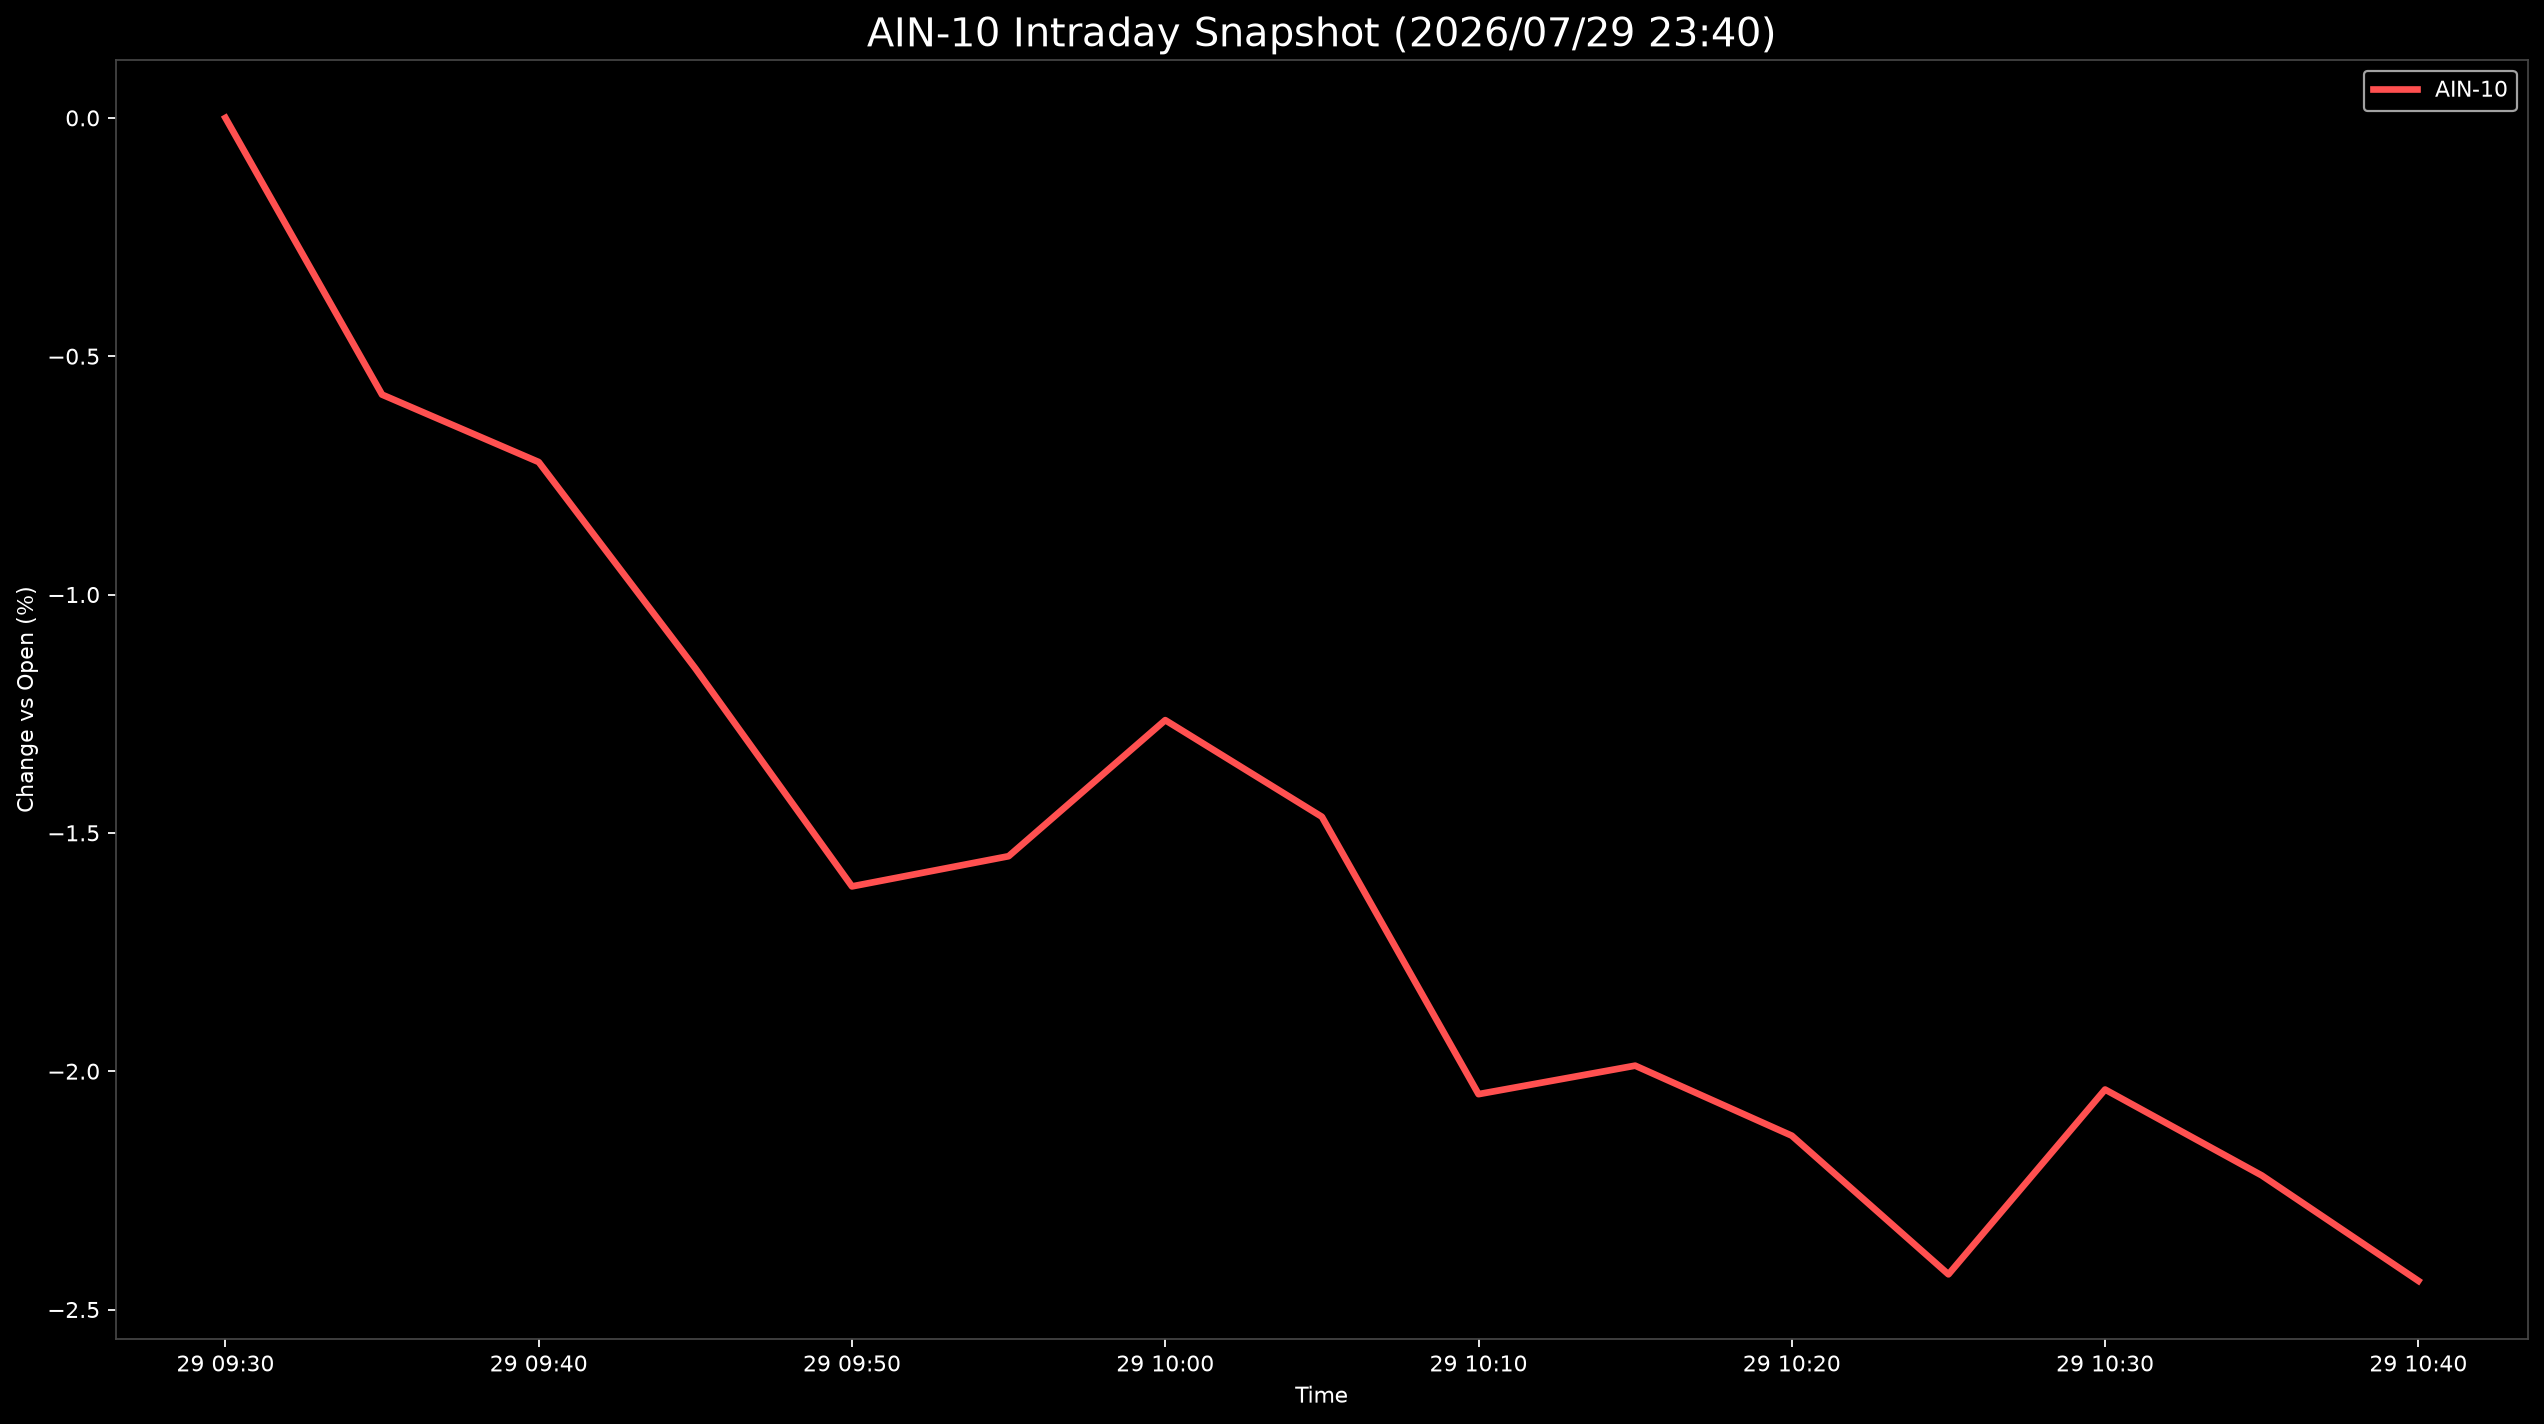

Values plotted in this chart, from the file beside it:
Datetime, AIN-10
2026-07-29 09:30:00, 0.0
2026-07-29 09:35:00, -0.5806
2026-07-29 09:40:00, -0.722
2026-07-29 09:45:00, -1.155
2026-07-29 09:50:00, -1.612
2026-07-29 09:55:00, -1.549
2026-07-29 10:00:00, -1.264
2026-07-29 10:05:00, -1.466
2026-07-29 10:10:00, -2.048
2026-07-29 10:15:00, -1.988
2026-07-29 10:20:00, -2.135
2026-07-29 10:25:00, -2.426
2026-07-29 10:30:00, -2.038
2026-07-29 10:35:00, -2.219
2026-07-29 10:40:00, -2.44
